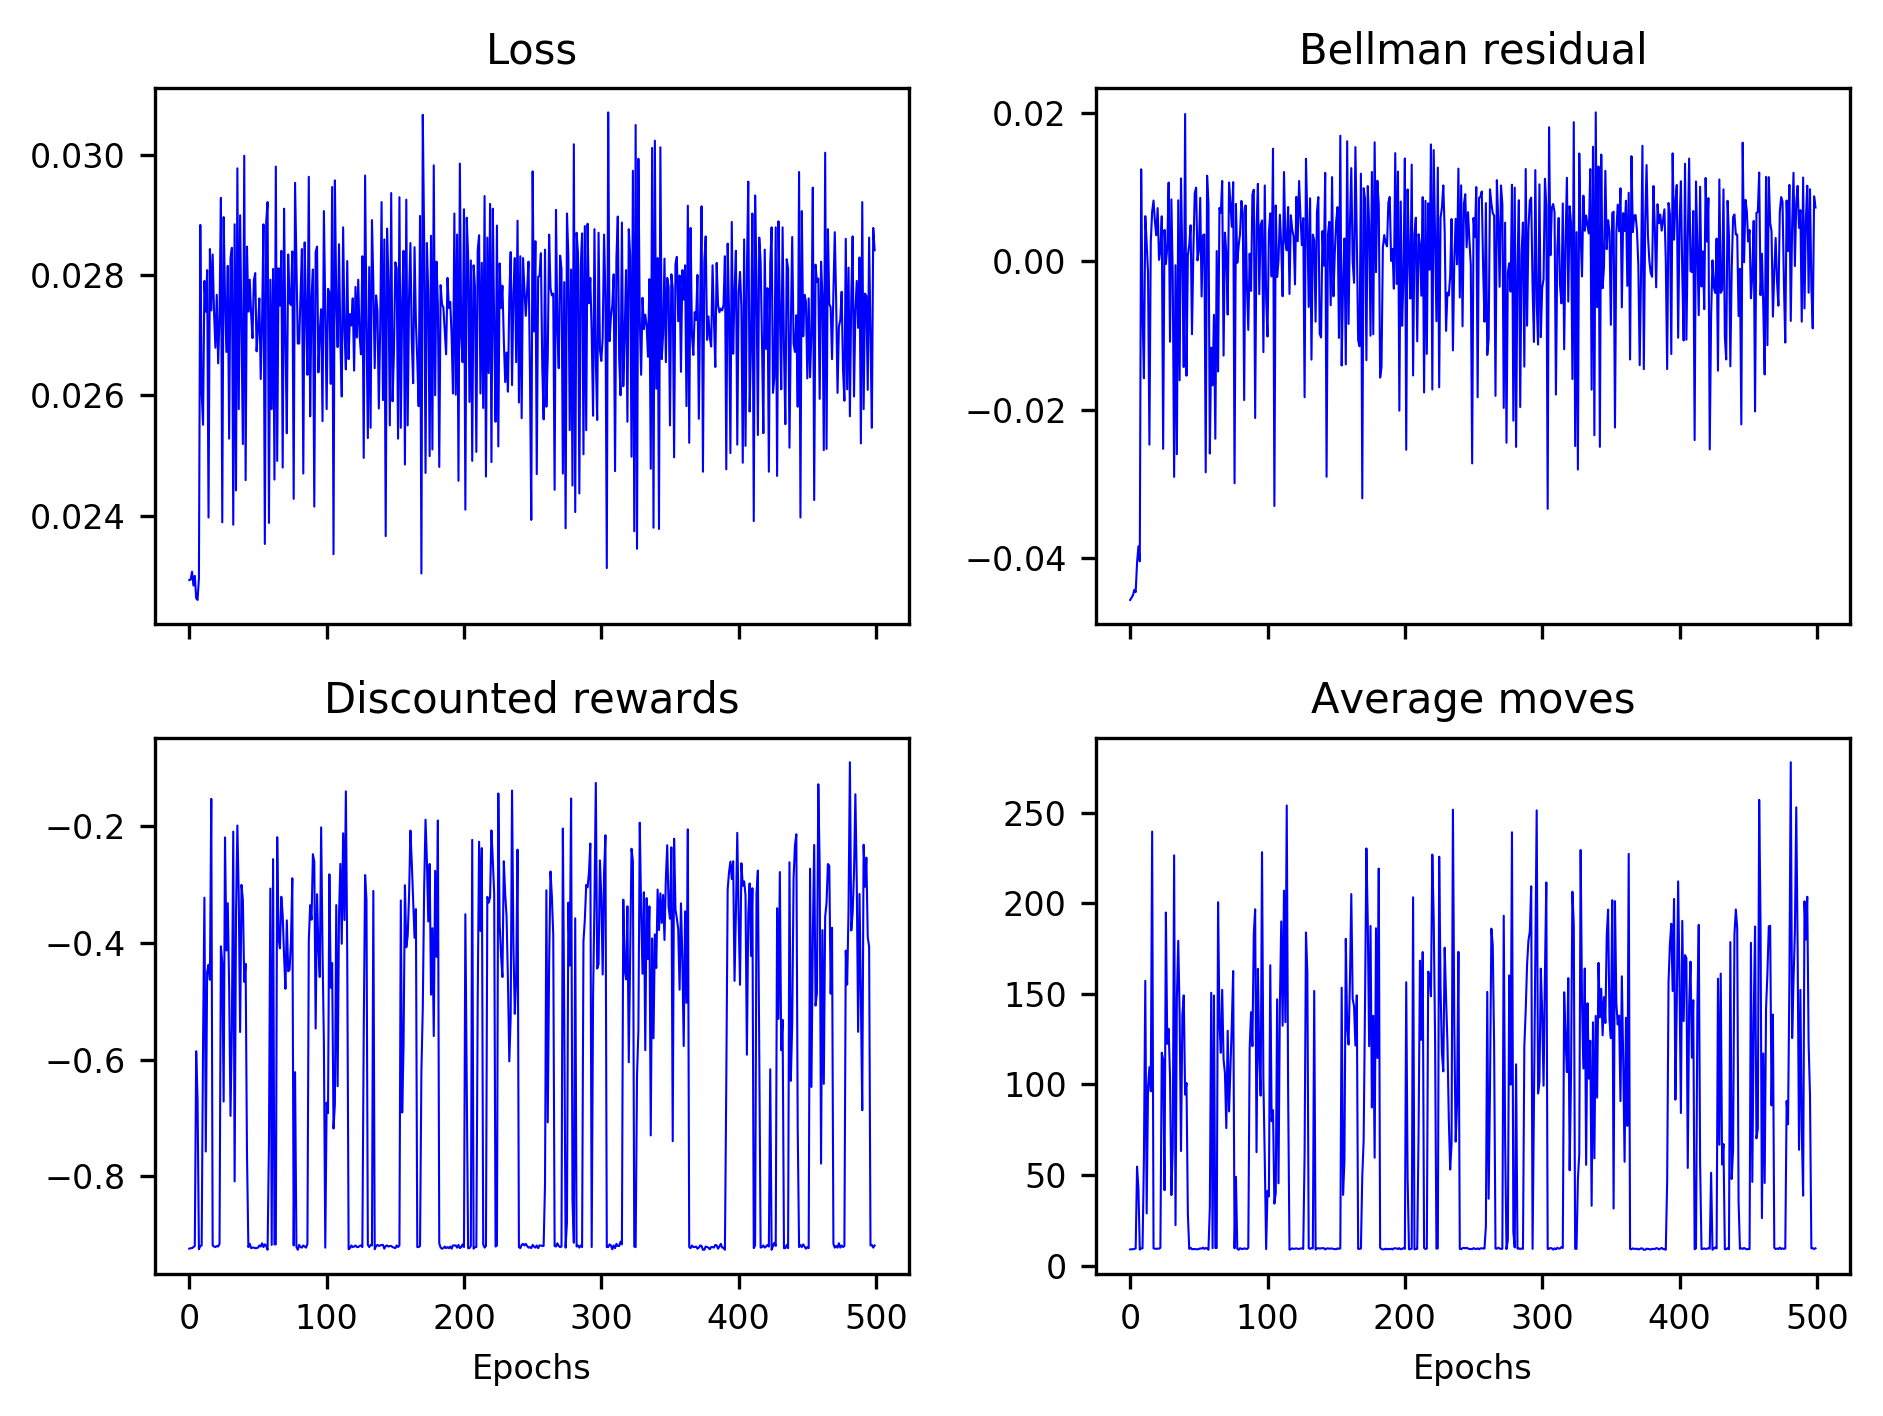

The data file committed next to this chart (first rows):
0.02293, 0.02294, 0.02307, 0.02284, 0.02300, 0.02263, 0.02260, 0.02296, 0.02883, 0.02604, 0.02551, 0.02790, 0.02739, 0.02808, 0.02397, 0.02843, 0.02741, 0.02834, 0.02739, 0.02679, 0.02767, 0.02653, 0.02730, 0.02928
-0.04562, -0.04532, -0.04500, -0.04426, -0.04456, -0.04063, -0.03839, -0.04041, 0.01242, -0.00703, -0.01573, 0.00611, 0.00250, -0.00151, -0.02469, 0.00262, 0.00673, 0.00821, 0.00541, 0.00354, 0.00719, 0.00021, 0.00155, 0.00609
-0.9237, -0.9228, -0.9228, -0.9209, -0.9191, -0.5854, -0.6674, -0.9246, -0.9191, -0.9181, -0.5714, -0.3223, -0.7572, -0.45, -0.4372, -0.463, -0.1531, -0.9182, -0.92, -0.9209, -0.9191, -0.92, -0.9154, -0.4057
8.9, 9, 9, 9.2, 9.4, 54.6, 42.4, 8.8, 9.4, 9.5, 59.2, 157.2, 28.8, 98.7, 109.5, 96.2, 239.6, 9.5, 9.3, 9.2, 9.4, 9.3, 9.8, 117.5
